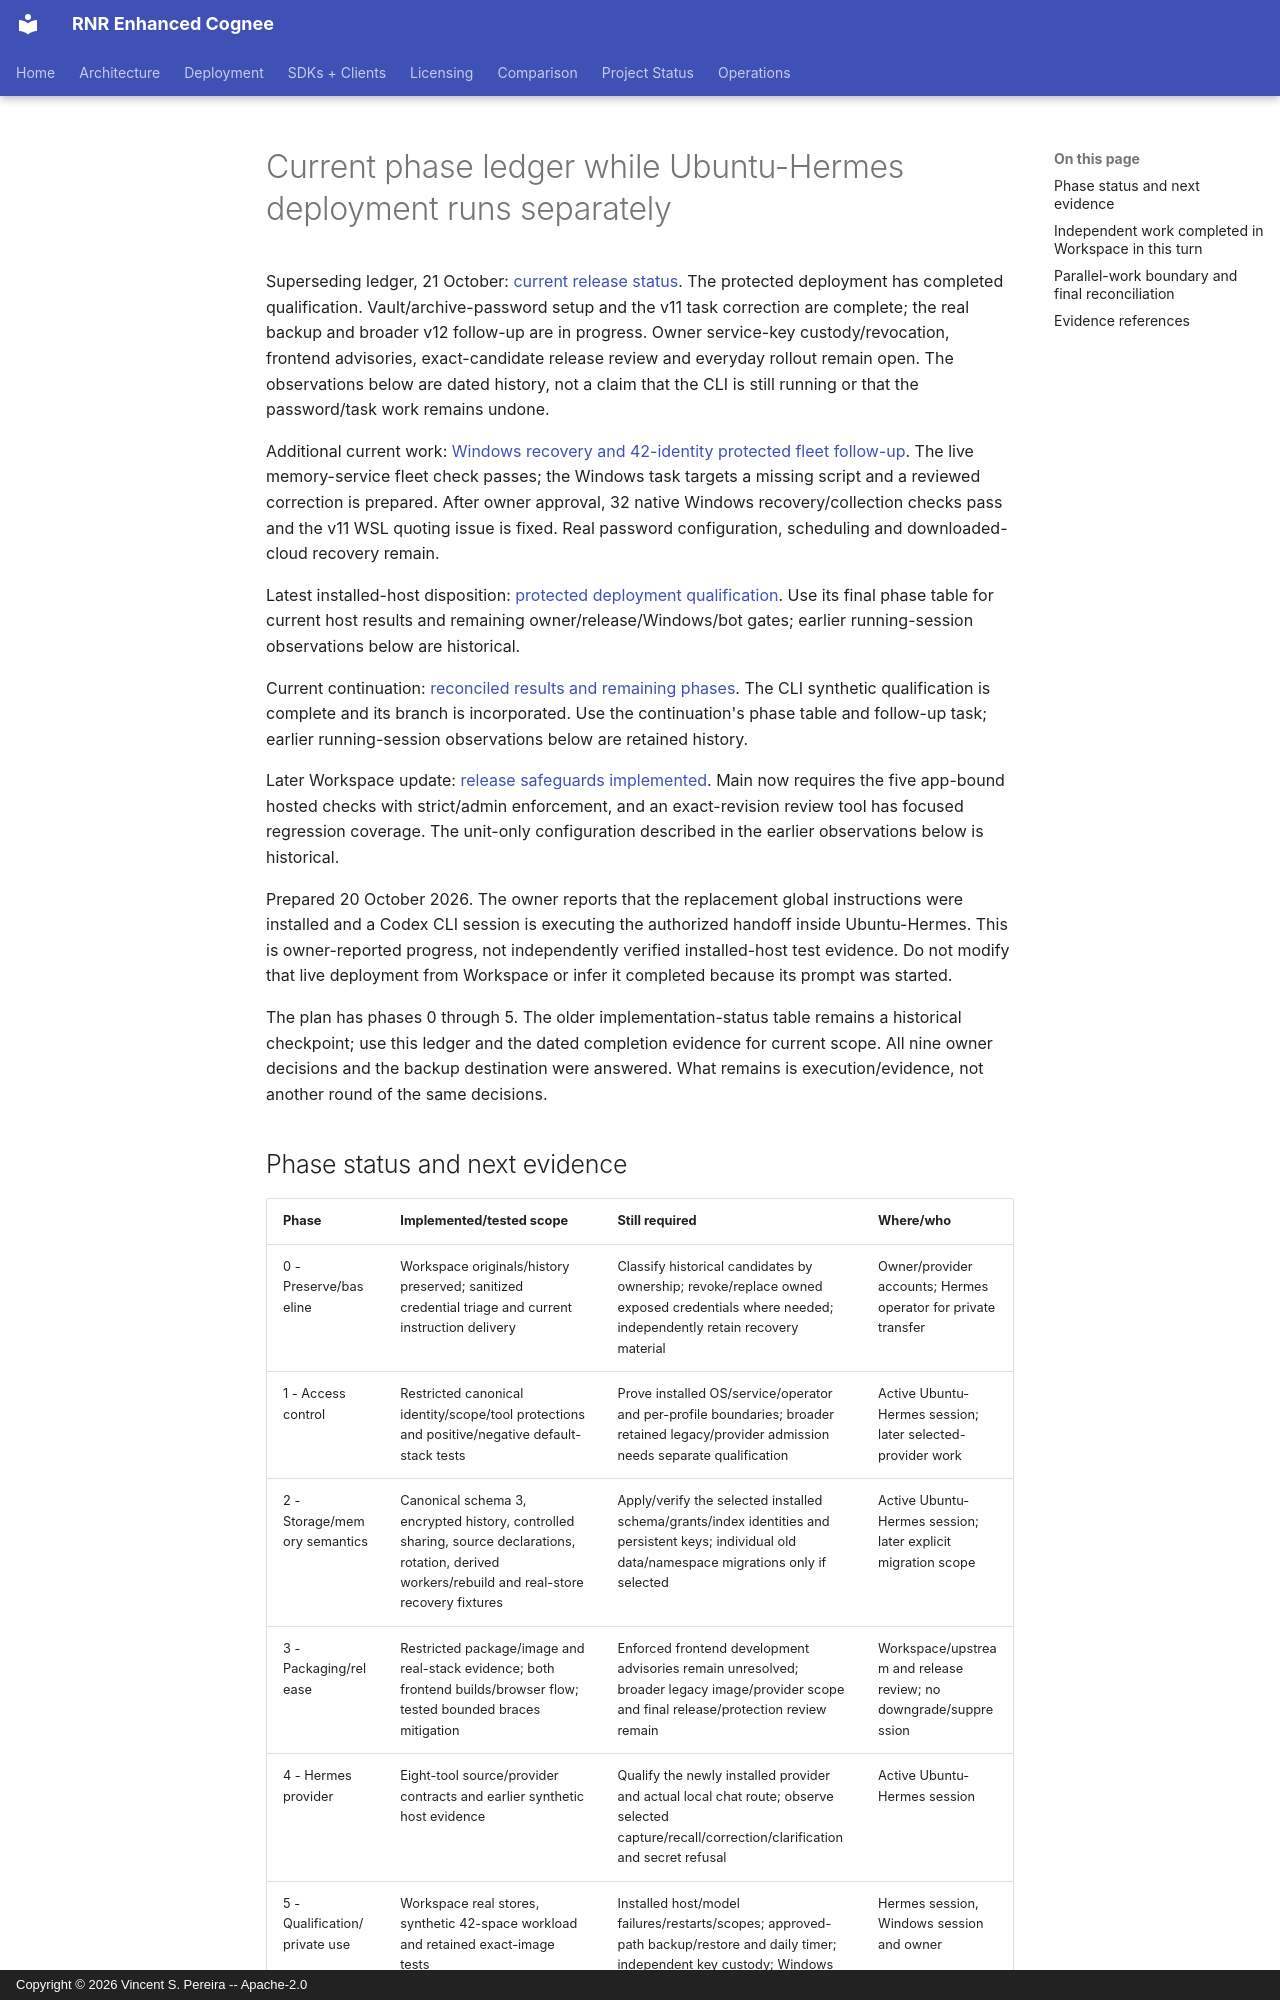

repository: vincentspereira/RNR-Enhanced-Cognee · page: reports/audits/2026-10-19-hermes-security/PENDING-PHASES-2026-10-20/index.html · generator: mkdocs · copyright: Copyright © 2026 Vincent S. Pereira -- Apache-2.0

# Current phase ledger while Ubuntu-Hermes deployment runs separately

Superseding ledger, 21 October: [current release status](RELEASE-STATUS-2026-10-21.md).
The protected deployment has completed qualification. Vault/archive-password
setup and the v11 task correction are complete; the real backup and broader
v12 follow-up are in progress. Owner service-key custody/revocation, frontend
advisories, exact-candidate release review and everyday rollout remain open.
The observations below are dated history, not a claim that the CLI is still
running or that the password/task work remains undone.

Additional current work: [Windows recovery and 42-identity protected fleet follow-up](WINDOWS-AND-FLEET-FOLLOWUP-2026-10-20.md). The live memory-service fleet check passes; the Windows task targets a missing script and a reviewed correction is prepared. After owner approval, 32 native Windows recovery/collection checks pass and the v11 WSL quoting issue is fixed. Real password configuration, scheduling and downloaded-cloud recovery remain.


Latest installed-host disposition: [protected deployment qualification](HERMES-PROTECTED-DEPLOYMENT-2026-10-20.md). Use its final phase table for current host results and remaining owner/release/Windows/bot gates; earlier running-session observations below are historical.


Current continuation: [reconciled results and remaining phases](HERMES-WORKSPACE-RECONCILIATION-2026-10-20.md).
The CLI synthetic qualification is complete and its branch is incorporated. Use
the continuation's phase table and follow-up task; earlier running-session
observations below are retained history.

Later Workspace update: [release safeguards implemented](WORKSPACE-RELEASE-GUARDS-2026-10-20.md).
Main now requires the five app-bound hosted checks with strict/admin enforcement,
and an exact-revision review tool has focused regression coverage. The unit-only
configuration described in the earlier observations below is historical.

Prepared 20 October 2026. The owner reports that the replacement global
instructions were installed and a Codex CLI session is executing the authorized
handoff inside Ubuntu-Hermes. This is owner-reported progress, not independently
verified installed-host test evidence. Do not modify that live deployment from
Workspace or infer it completed because its prompt was started.

The plan has phases 0 through 5. The older implementation-status table remains
a historical checkpoint; use this ledger and the dated completion evidence for
current scope. All nine owner decisions and the backup destination were answered.
What remains is execution/evidence, not another round of the same decisions.
